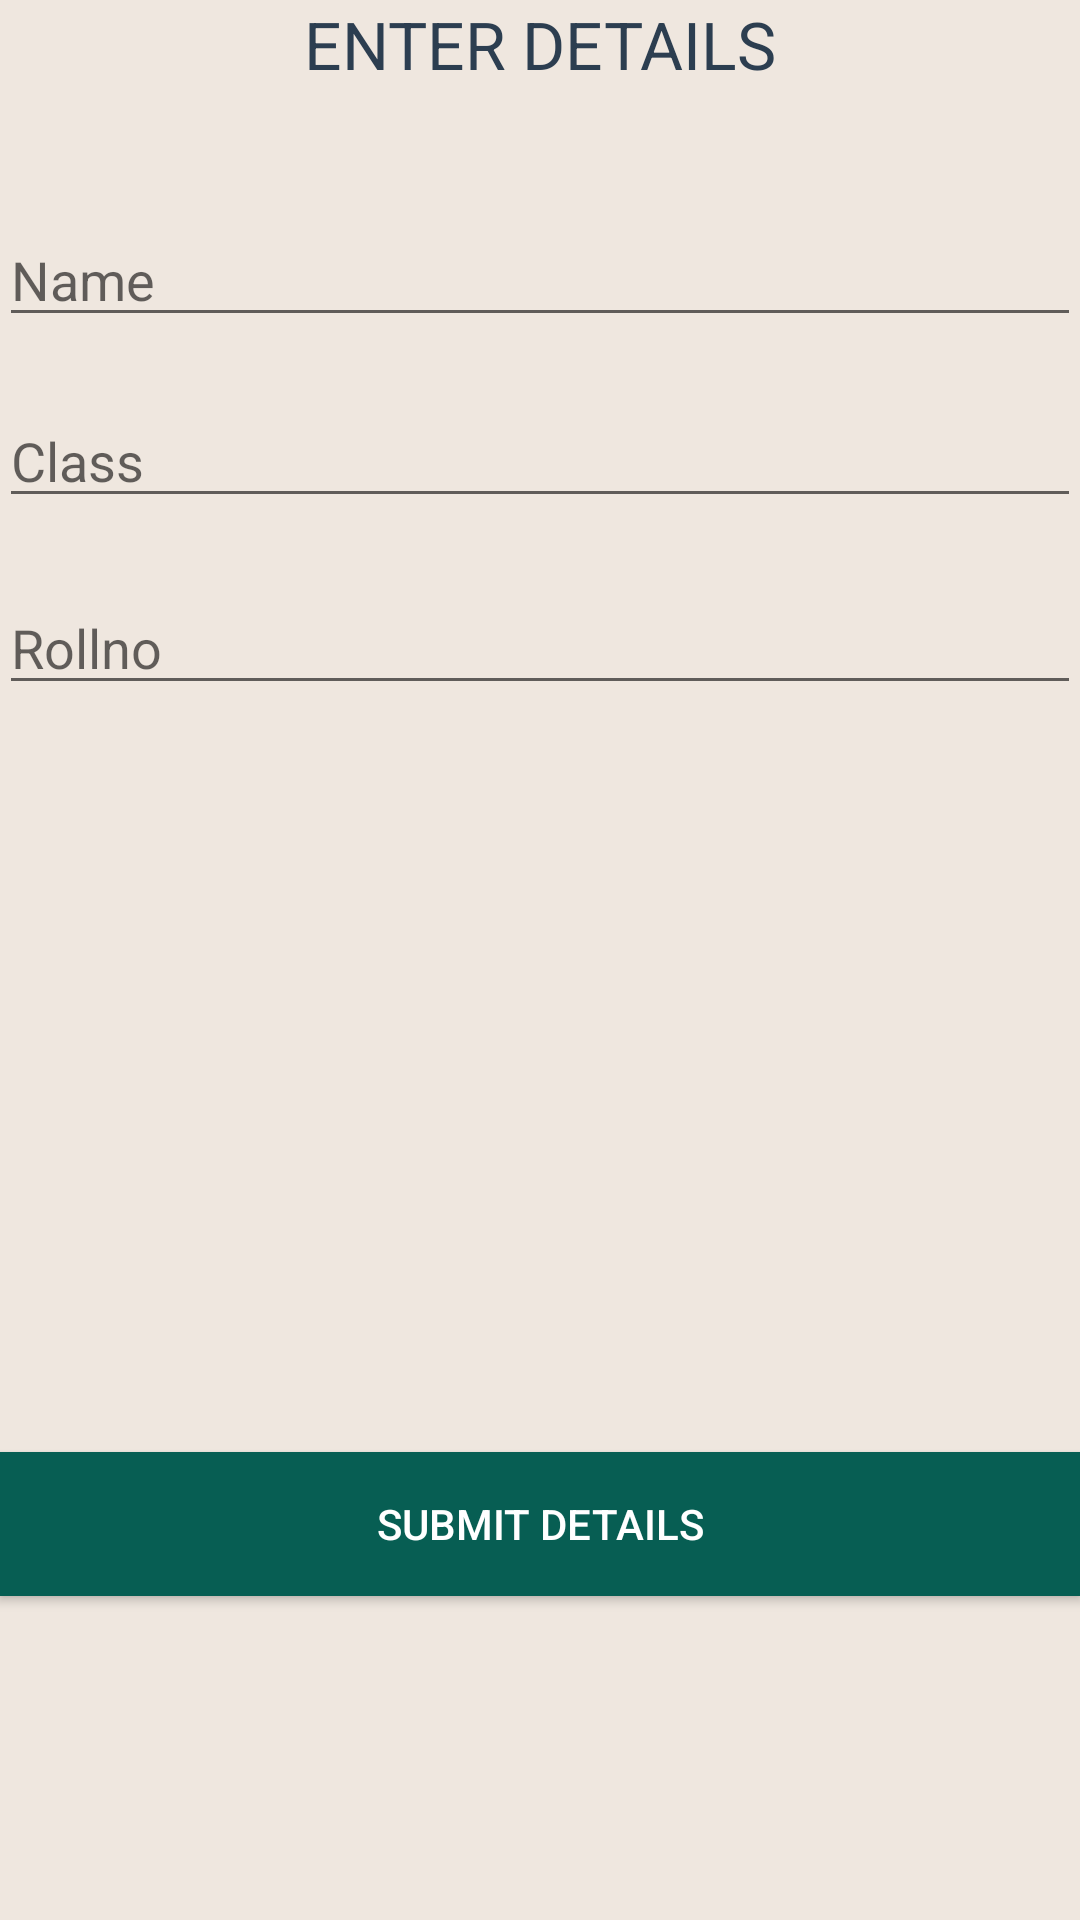

Reconstruct the res/layout file that produces this screen, plus the resources it refers to.
<!-- AndroidManifest.xml: application theme AppTheme -->
<!-- res/layout/activity_student_form.xml -->
<?xml version="1.0" encoding="utf-8"?>
<RelativeLayout xmlns:android="http://schemas.android.com/apk/res/android"
    android:layout_width="fill_parent"
    android:layout_height="wrap_content"
    android:orientation="vertical"
    android:background="@color/backgroundnew"
    android:padding="@dimen/activity_horizontal_margin" >


    <EditText
        android:id="@+id/name"
        android:layout_width="match_parent"
        android:layout_height="wrap_content"
        android:layout_marginTop="71dp"
        android:ems="10"
        android:hint="Name"
        android:layout_alignParentTop="true"
        android:textColor="@color/fontcolor"
        android:layout_alignParentStart="true" />

    <EditText
        android:id="@+id/class1"
        android:layout_width="match_parent"
        android:layout_height="wrap_content"
        android:layout_marginTop="19dp"
        android:ems="10"
        android:hint="Class"
        android:layout_below="@+id/name"
        android:textColor="@color/fontcolor"
        android:layout_alignParentStart="true" />

    <EditText
        android:id="@+id/rollno"
        android:layout_width="match_parent"
        android:layout_height="wrap_content"
        android:layout_marginTop="21dp"
        android:ems="10"
        android:hint="Rollno"
        android:layout_below="@+id/class1"
        android:textColor="@color/fontcolor"
        android:layout_alignParentStart="true" />

    <Button
        android:id="@+id/btn"
        android:layout_width="match_parent"
        android:layout_height="wrap_content"
        android:layout_alignParentBottom="true"
        android:layout_centerHorizontal="true"
        android:layout_marginBottom="108dp"
        android:background="@color/greentoolbar"
        android:text="SUBMIT DETAILS"
        android:textColor="@color/white" />

    <TextView
        android:id="@+id/details"
        android:layout_width="match_parent"
        android:layout_height="wrap_content"
        android:text="ENTER DETAILS"
        android:gravity="center"
        android:textColor="@color/fontcolor"
        android:textSize="22dp"
        android:layout_alignParentTop="true"
        android:layout_alignParentStart="true" />


</RelativeLayout>
<!-- resources referenced by this layout -->
<resources>
  <color name="backgroundnew">#EFE7DF</color>
  <color name="fontcolor">#2C3E50</color>
  <color name="greentoolbar">#075E53</color>
  <color name="white">#FFFFFF</color>
  <style name="AppTheme" parent="Theme.AppCompat.Light.DarkActionBar">
          
          <item name="colorPrimary">#075E53</item>
          <item name="colorPrimaryDark">#054D44</item>
          <item name="colorAccent">@color/load</item>
      </style>
  <color name="load">#3C9987</color>
</resources>
